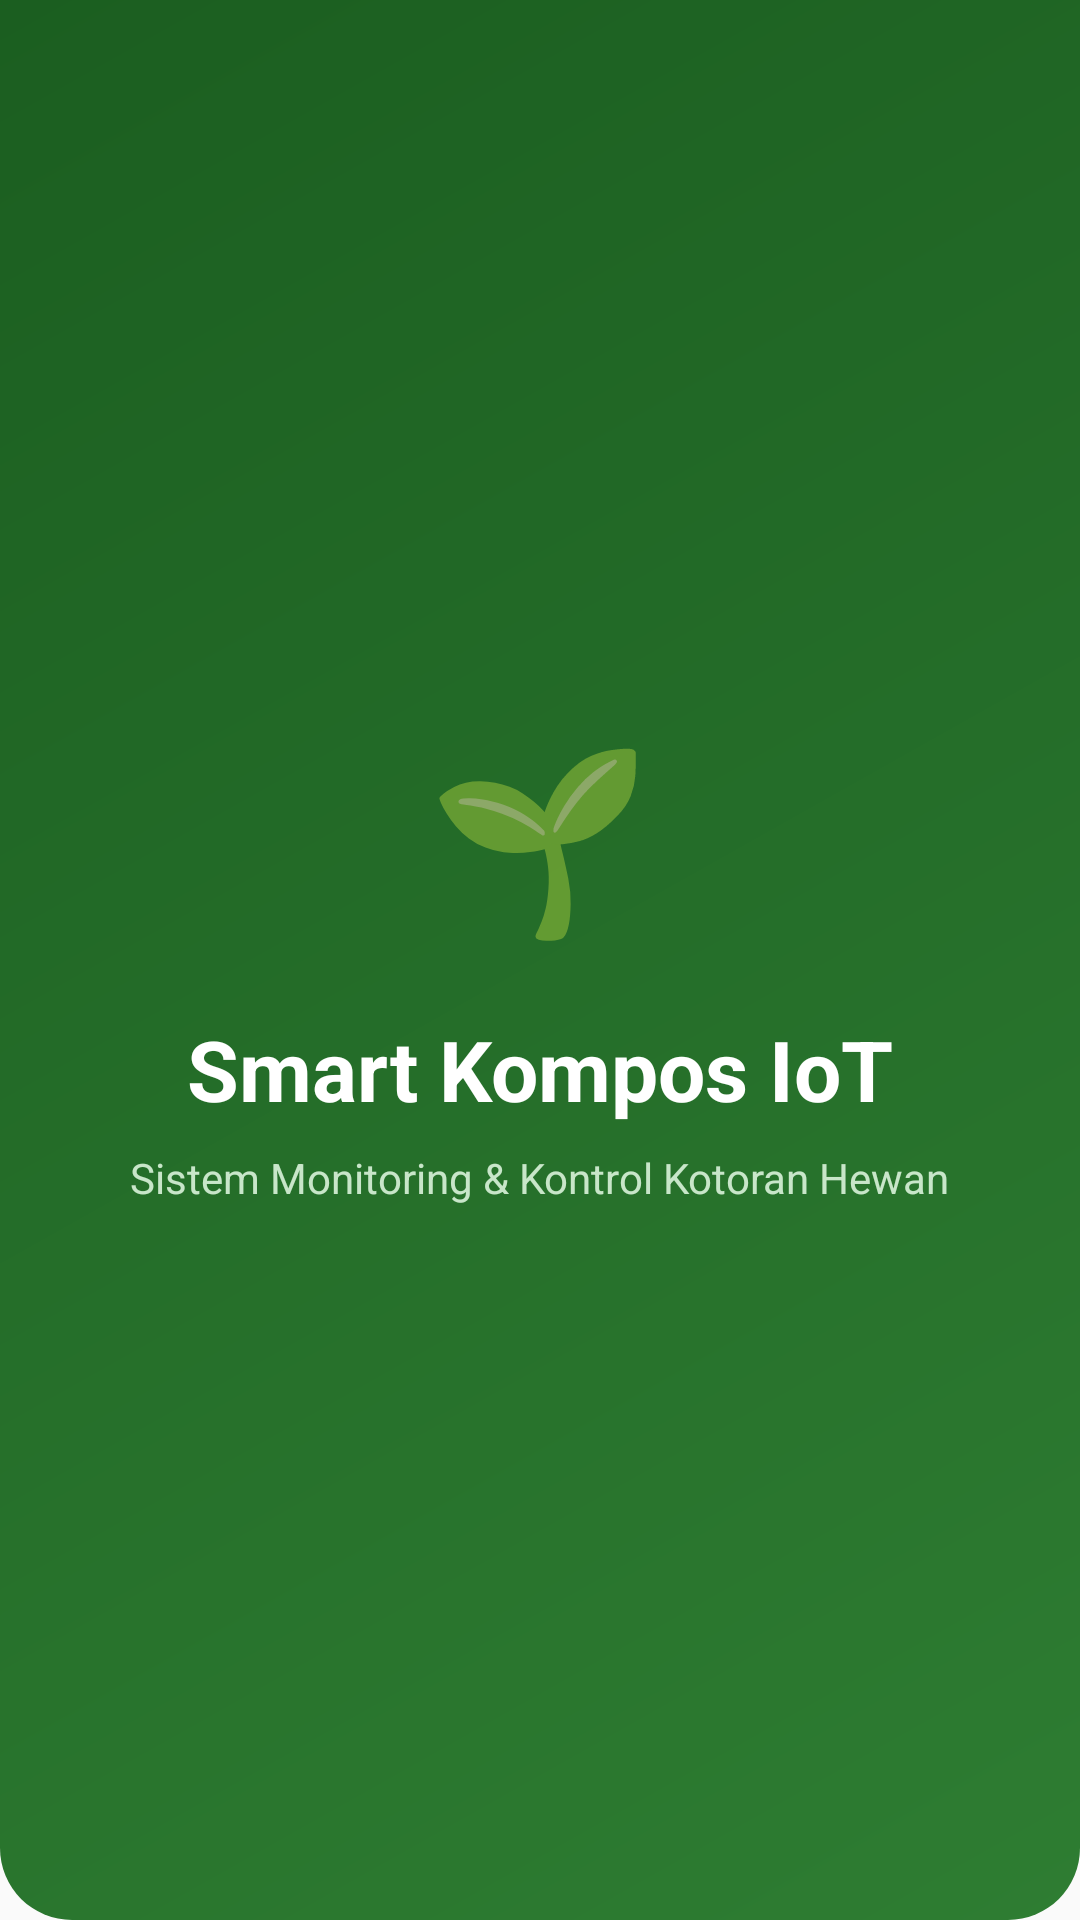

Write the Android layout XML for this screen, with the resource values it uses.
<!-- AndroidManifest.xml: application theme Theme.AppCompat.Light.NoActionBar -->
<!-- res/layout/activity_welcome.xml -->
<?xml version="1.0" encoding="utf-8"?>
<LinearLayout xmlns:android="http://schemas.android.com/apk/res/android"
    android:layout_width="match_parent"
    android:layout_height="match_parent"
    android:background="@drawable/header_background"
    android:gravity="center"
    android:orientation="vertical"
    android:padding="24dp">

    <TextView
        android:layout_width="80dp"
        android:layout_height="80dp"
        android:gravity="center"
        android:text="🌱"
        android:textSize="60sp" />

    <TextView
        android:layout_width="wrap_content"
        android:layout_height="wrap_content"
        android:layout_marginTop="20dp"
        android:text="Smart Kompos IoT"
        android:textColor="#FFFFFF"
        android:textSize="28sp"
        android:textStyle="bold" />

    <TextView
        android:layout_width="wrap_content"
        android:layout_height="wrap_content"
        android:layout_marginTop="8dp"
        android:text="Sistem Monitoring &amp; Kontrol Kotoran Hewan"
        android:textColor="#C8E6C9"
        android:textSize="14sp" />
</LinearLayout>
<!-- resources referenced by this layout -->
<resources>
  <!-- drawable header_background (drawable) -->
  <?xml version="1.0" encoding="utf-8"?>
  <shape xmlns:android="http://schemas.android.com/apk/res/android">
      <gradient
          android:angle="135"
          android:endColor="#1B5E20"
          android:startColor="#2E7D32" />
      <corners
          android:bottomLeftRadius="24dp"
          android:bottomRightRadius="24dp" />
  </shape>
</resources>
